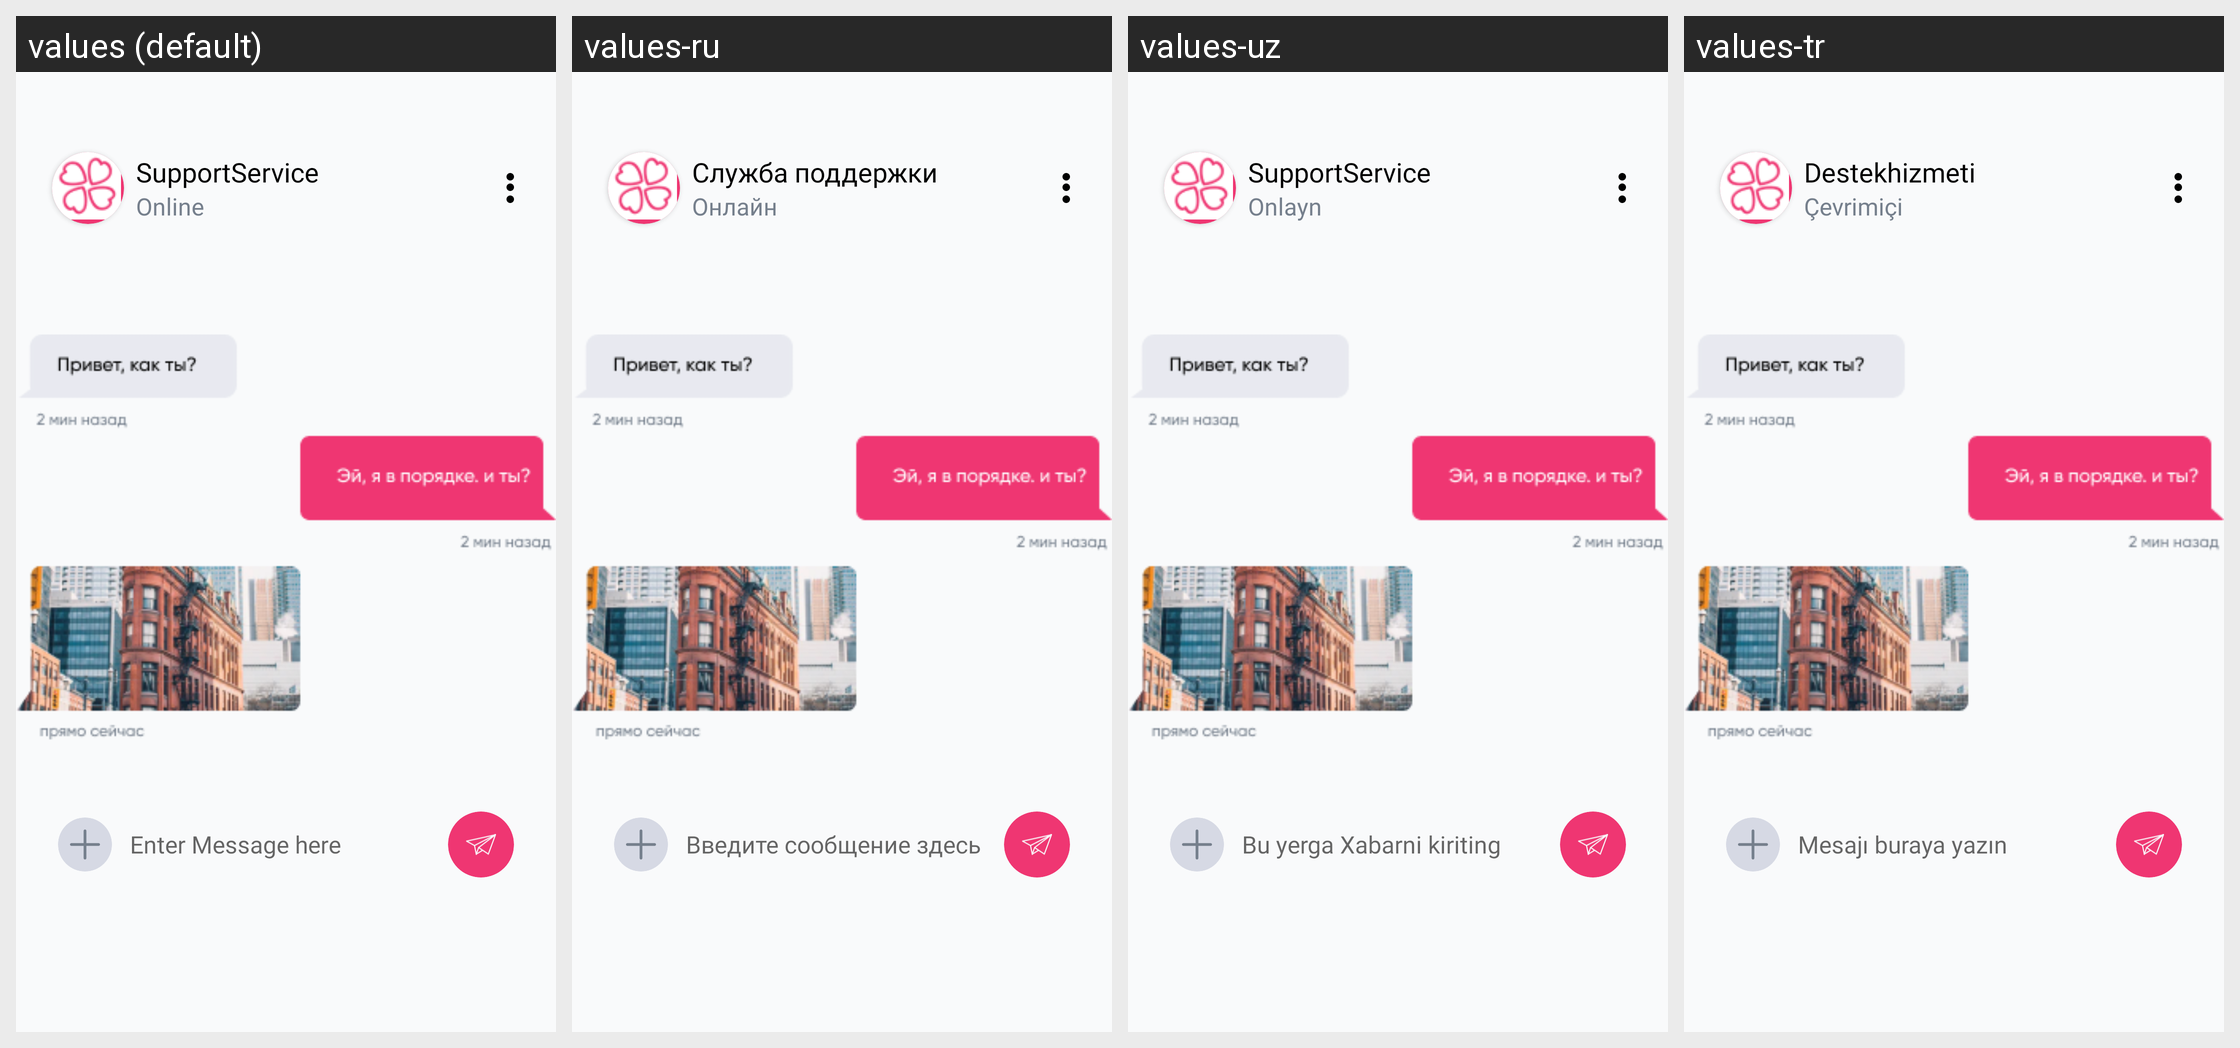

Translations of the strings shown on this Android screen, per locale in the grid:
Android screen res/layout/fragment_error_report.xml rendered under 4 locales, left to right: values (default), values-ru, values-uz, values-tr. Device: Nexus 5 (rendered at 1080×1920; each locale shown at half size, 540×960, under a caption strip naming it); theme Theme.Googoosha.
Strings drawn on this screen, with the default value and each locale's value (text and hints the layout hard-codes, and strings that could not be matched under every locale, appear in the picture but are not listed):

SupportService
  values: SupportService
  values-ru: Служба поддержки
  values-uz: SupportService
  values-tr: Destekhizmeti

online
  values: Online
  values-ru: Онлайн
  values-uz: Onlayn
  values-tr: Çevrimiçi

enter_message_there
  values: Enter Message here
  values-ru: Введите сообщение здесь
  values-uz: Bu yerga Xabarni kiriting
  values-tr: Mesajı buraya yazın
